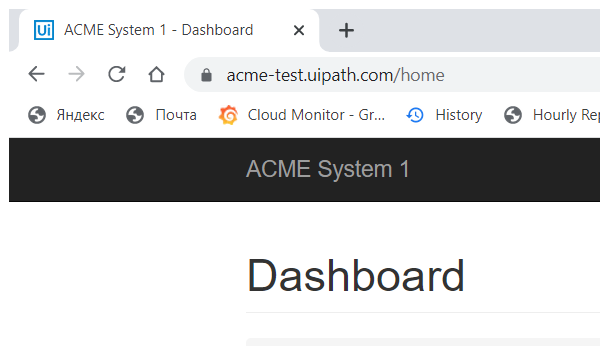
Task: Robotic Enterprise Framework
Workflow: System1_NavigateTo_WIDetails

Step 1: Attach Browser 'chrome.exe ACME' in window 'ACME System 1 - Dashboard' (chrome.exe)
